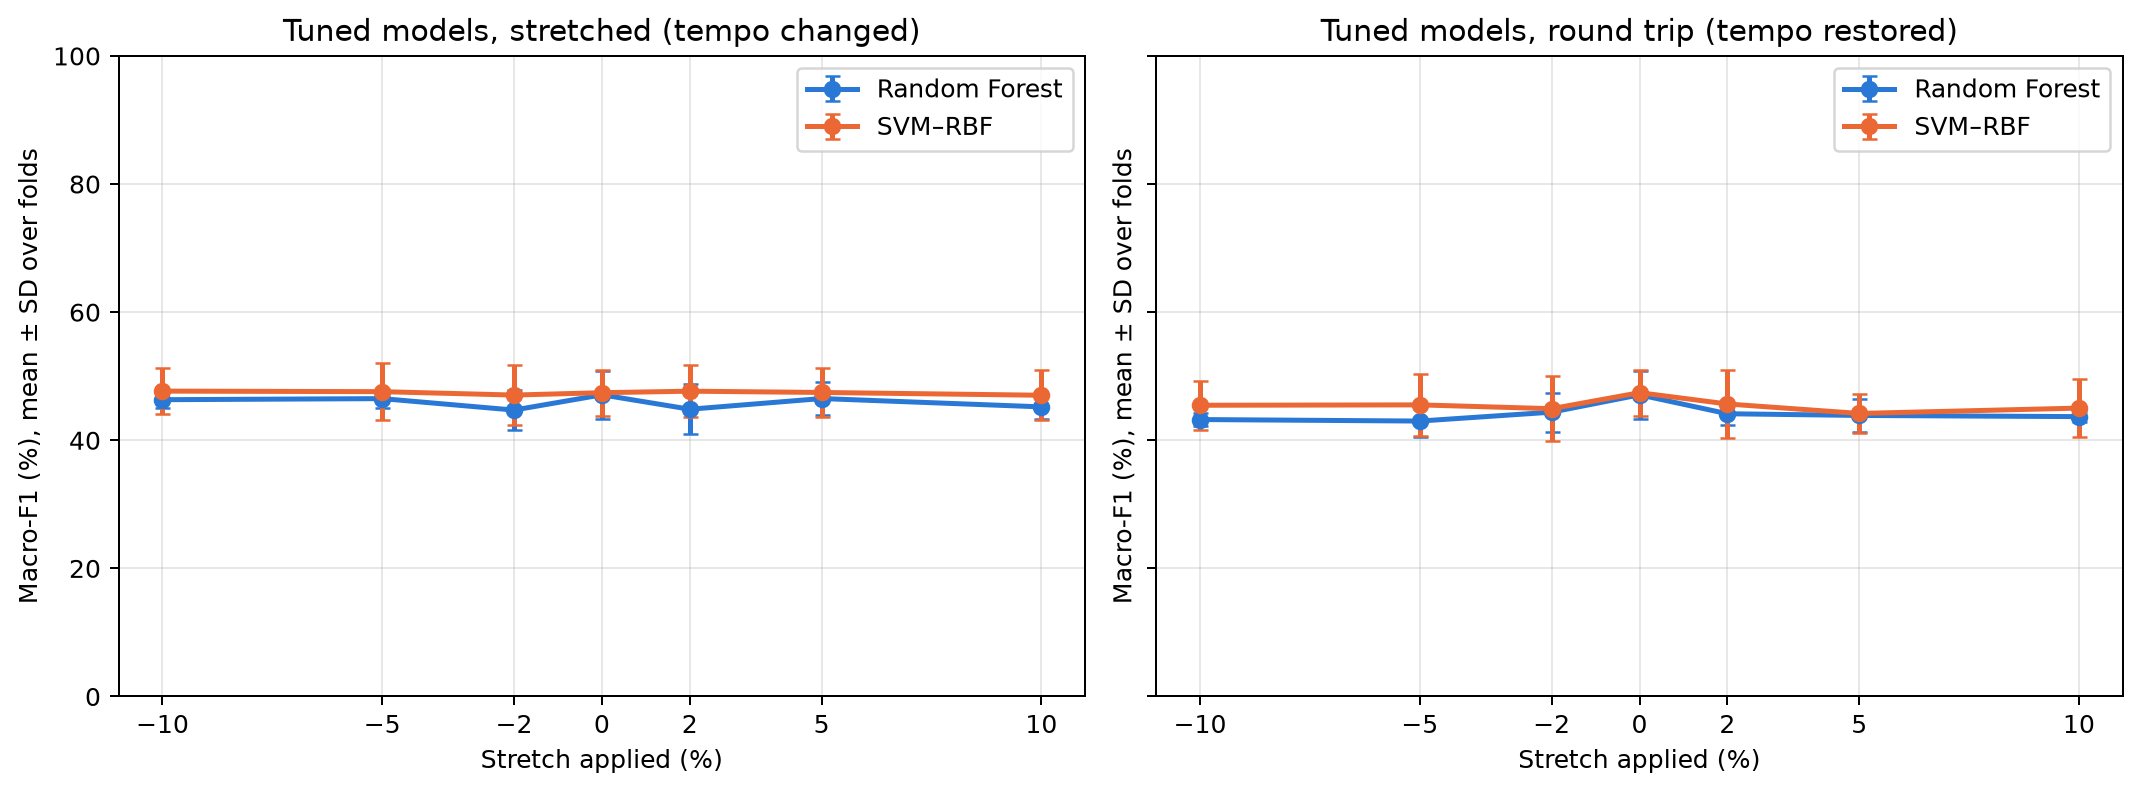

Data behind this chart, as committed beside it:
variant, condition, kind, rate, tempo_change_percent, accuracy_mean, accuracy_std, macro_f1_mean, macro_f1_std, flip_rate_mean, flip_rate_std, accuracy_change_pp_mean, accuracy_change_pp_std, macro_f1_change_pp_mean, macro_f1_change_pp_std, model
Tuned, original, original, 1.0, 0.0, 0.4971, 0.03323, 0.4743, 0.03585, 0.0, 0.0, 0.0, 0.0, 0.0, 0.0, SVM–RBF
Tuned, stretch_0.90, stretch, 0.9, -10.0, 0.5057, 0.03735, 0.4767, 0.03629, 0.1376, 0.04646, 0.8602, 0.5998, 0.2483, 0.258, SVM–RBF
Tuned, stretch_0.95, stretch, 0.95, -5.0, 0.5058, 0.03986, 0.4759, 0.04497, 0.1476, 0.04156, 0.8654, 1.927, 0.1607, 1.978, SVM–RBF
Tuned, stretch_0.98, stretch, 0.98, -2.0, 0.5001, 0.04132, 0.4706, 0.04724, 0.1447, 0.04065, 0.2939, 2.412, -0.369, 2.589, SVM–RBF
Tuned, stretch_1.02, stretch, 1.02, 2.0, 0.5058, 0.03594, 0.4766, 0.04033, 0.1404, 0.05246, 0.8643, 1.558, 0.2364, 1.466, SVM–RBF
Tuned, stretch_1.05, stretch, 1.05, 5.0, 0.5043, 0.0345, 0.4746, 0.03779, 0.1289, 0.05088, 0.7194, 1.604, 0.03561, 1.655, SVM–RBF
Tuned, stretch_1.10, stretch, 1.1, 10.0, 0.5, 0.03716, 0.4703, 0.03925, 0.1504, 0.04835, 0.2888, 1.086, -0.3992, 1.532, SVM–RBF
Tuned, roundtrip_0.90, roundtrip, 0.9, 0.0, 0.4986, 0.03424, 0.4546, 0.0379, 0.2408, 0.06587, 0.149, 2.604, -1.961, 2.87, SVM–RBF
Tuned, roundtrip_0.95, roundtrip, 0.95, 0.0, 0.4986, 0.0479, 0.4552, 0.04837, 0.2493, 0.05018, 0.148, 1.989, -1.903, 1.932, SVM–RBF
Tuned, roundtrip_0.98, roundtrip, 0.98, 0.0, 0.4929, 0.04453, 0.4493, 0.05032, 0.2436, 0.04373, -0.4265, 2.059, -2.498, 2.415, SVM–RBF
Tuned, roundtrip_1.02, roundtrip, 1.02, 0.0, 0.5029, 0.04595, 0.4566, 0.05274, 0.2493, 0.04895, 0.5776, 1.859, -1.762, 2.034, SVM–RBF
Tuned, roundtrip_1.05, roundtrip, 1.05, 0.0, 0.4885, 0.03707, 0.4419, 0.03092, 0.2508, 0.04984, -0.8602, 1.375, -3.24, 1.183, SVM–RBF
Tuned, roundtrip_1.10, roundtrip, 1.1, 0.0, 0.4914, 0.04155, 0.4502, 0.04542, 0.2536, 0.04918, -0.5704, 2.692, -2.404, 2.631, SVM–RBF
Tuned, original, original, 1.0, 0.0, 0.4857, 0.03566, 0.4709, 0.03784, 0.0, 0.0, 0.0, 0.0, 0.0, 0.0, Random Forest
Tuned, stretch_0.90, stretch, 0.9, -10.0, 0.4828, 0.01888, 0.4633, 0.01296, 0.1447, 0.01644, -0.2878, 2.466, -0.7609, 2.963, Random Forest
Tuned, stretch_0.95, stretch, 0.95, -5.0, 0.4857, 0.01368, 0.465, 0.01536, 0.1476, 0.02284, -1.0658141036401502e-15, 2.731, -0.5932, 3.389, Random Forest
Tuned, stretch_0.98, stretch, 0.98, -2.0, 0.4642, 0.02721, 0.4471, 0.03157, 0.1505, 0.03003, -2.152, 2.437, -2.38, 2.521, Random Forest
Tuned, stretch_1.02, stretch, 1.02, 2.0, 0.467, 0.03431, 0.4484, 0.03902, 0.1376, 0.02757, -1.865, 2.711, -2.248, 2.874, Random Forest
Tuned, stretch_1.05, stretch, 1.05, 5.0, 0.4843, 0.02659, 0.4651, 0.02577, 0.1533, 0.03375, -0.1408, 2.35, -0.5809, 2.608, Random Forest
Tuned, stretch_1.10, stretch, 1.1, 10.0, 0.4685, 0.02083, 0.4521, 0.01828, 0.1576, 0.03678, -1.718, 1.575, -1.881, 2.114, Random Forest
Tuned, roundtrip_0.90, roundtrip, 0.9, 0.0, 0.4585, 0.01354, 0.4323, 0.009813, 0.2421, 0.04982, -2.721, 2.509, -3.858, 3.121, Random Forest
Tuned, roundtrip_0.95, roundtrip, 0.95, 0.0, 0.4513, 0.02184, 0.43, 0.02433, 0.2406, 0.04883, -3.435, 2.11, -4.095, 2.796, Random Forest
Tuned, roundtrip_0.98, roundtrip, 0.98, 0.0, 0.4656, 0.01831, 0.4439, 0.03048, 0.2349, 0.05335, -2.003, 3.1, -2.706, 3.838, Random Forest
Tuned, roundtrip_1.02, roundtrip, 1.02, 0.0, 0.4613, 0.02505, 0.4414, 0.01705, 0.2535, 0.04212, -2.436, 1.727, -2.952, 2.266, Random Forest
Tuned, roundtrip_1.05, roundtrip, 1.05, 0.0, 0.4613, 0.01408, 0.4387, 0.02533, 0.2306, 0.05577, -2.433, 3.391, -3.218, 3.904, Random Forest
Tuned, roundtrip_1.10, roundtrip, 1.1, 0.0, 0.4584, 0.01214, 0.4369, 0.00787, 0.2306, 0.04438, -2.725, 3.312, -3.402, 3.68, Random Forest
